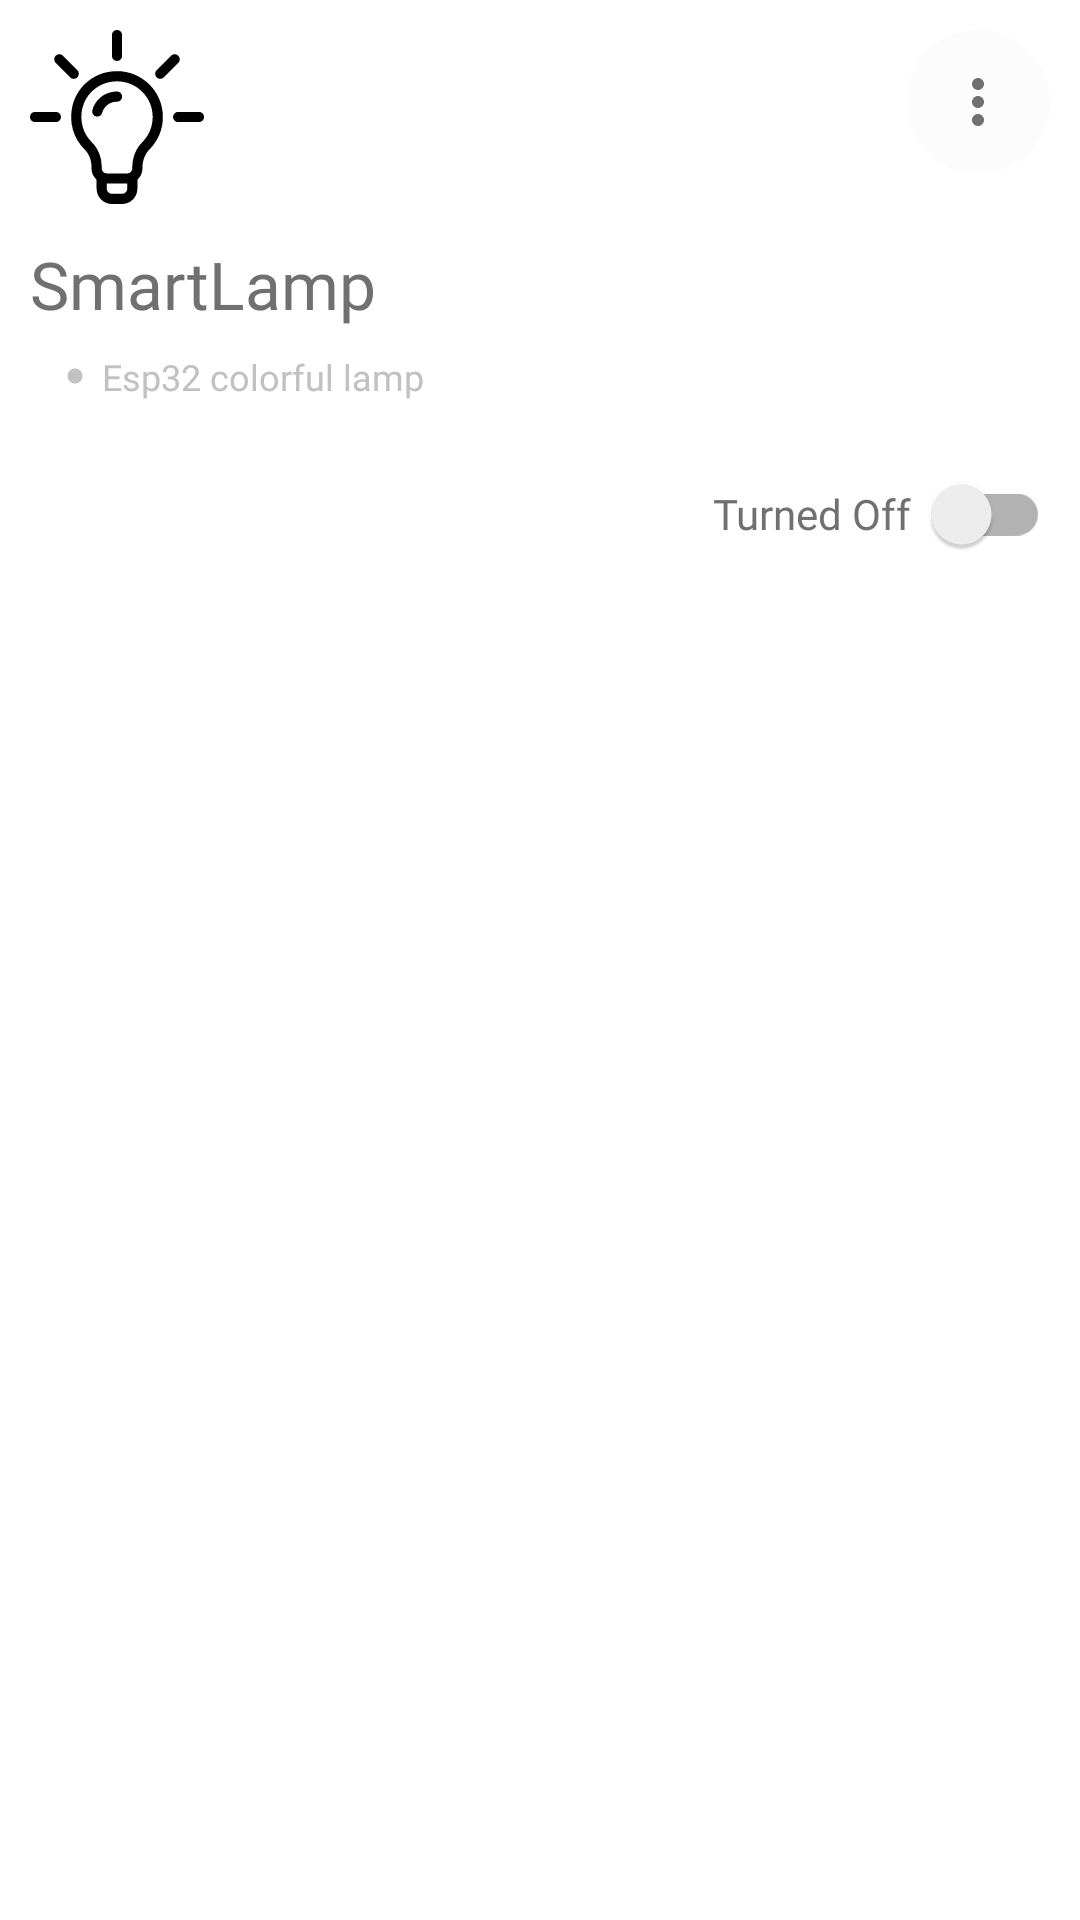

Write the Android layout XML for this screen, with the resource values it uses.
<!-- AndroidManifest.xml: application theme Theme.SmartHome -->
<!-- res/layout/device.xml -->
<?xml version="1.0" encoding="utf-8"?>
<androidx.constraintlayout.widget.ConstraintLayout xmlns:android="http://schemas.android.com/apk/res/android"
    xmlns:app="http://schemas.android.com/apk/res-auto"
    xmlns:tools="http://schemas.android.com/tools"
    android:layout_width="150dp"
    android:layout_height="250dp"
    android:background="@drawable/rounded_white_bg"
    android:padding="10dp">

    <androidx.appcompat.widget.AppCompatButton
        android:id="@+id/threedots"
        android:layout_width="48dp"
        android:layout_height="48dp"
        android:background="@drawable/back_arrow_background"
        android:drawableTop="@drawable/baseline_more_vert_24"
        android:drawableTint="@color/gray_null"
        android:paddingTop="12dp"
        app:layout_constraintEnd_toEndOf="parent"
        app:layout_constraintTop_toTopOf="@+id/imageView" />

    <ImageView
        android:id="@+id/imageView"
        android:layout_width="58dp"
        android:layout_height="58dp"
        android:src="@drawable/icon"
        app:layout_constraintStart_toStartOf="parent"
        app:layout_constraintTop_toTopOf="parent"
/>

    <TextView
        android:id="@+id/textView"
        android:layout_width="wrap_content"
        android:layout_height="wrap_content"
        android:layout_marginTop="12dp"
        android:fontFamily="@font/outfit_semibold"
        android:text="SmartLamp"
        android:textColor="@color/gray_null"
        android:textSize="22dp"
        app:layout_constraintStart_toStartOf="@+id/imageView"
        app:layout_constraintTop_toBottomOf="@+id/imageView" />

    <TextView
        android:id="@+id/Descreption"
        android:layout_width="wrap_content"
        android:layout_height="wrap_content"
        android:layout_marginStart="12dp"
        android:layout_marginTop="8dp"
        android:drawableLeft="@drawable/baseline_circle_24"
        android:drawablePadding="6dp"
        android:drawableTint="#c1c1c1"
        android:fontFamily="@font/outfit_medium"
        android:text="Esp32 colorful lamp"
        android:textColor="#c1c1c1"
        android:textSize="12dp"
        app:layout_constraintStart_toStartOf="@+id/textView"
        app:layout_constraintTop_toBottomOf="@+id/textView" />

    <androidx.appcompat.widget.SwitchCompat
        android:id="@+id/State"
        android:layout_width="wrap_content"
        android:layout_height="wrap_content"
        android:layout_marginTop="38dp"
        android:fontFamily="@font/outfit_medium"
        android:text="Turned Off  "
        android:textColor="@color/gray_null"
        app:layout_constraintEnd_toEndOf="parent"
        app:layout_constraintTop_toBottomOf="@+id/textView" />


</androidx.constraintlayout.widget.ConstraintLayout>
<!-- resources referenced by this layout -->
<resources>
  <color name="gray_null">#FF707070</color>
  <!-- drawable back_arrow_background (drawable) -->
  <?xml version="1.0" encoding="utf-8"?>
  <inset xmlns:android="http://schemas.android.com/apk/res/android">
      <ripple android:color="#BCBCBC" >
          <item>
              <shape android:shape="rectangle" android:tint="#FCFCFC">
                  <corners android:radius="500dp" />
              </shape>
          </item>
      </ripple>
  </inset>
  <!-- drawable baseline_circle_24 (drawable) -->
  <vector android:height="6dp" android:tint="#707070"
      android:viewportHeight="24" android:viewportWidth="24"
      android:width="6dp" xmlns:android="http://schemas.android.com/apk/res/android">
      <path android:fillColor="@android:color/white" android:pathData="M12,2C6.47,2 2,6.47 2,12s4.47,10 10,10 10,-4.47 10,-10S17.53,2 12,2z"/>
  </vector>
  <!-- drawable baseline_more_vert_24 (drawable) -->
  <vector android:height="24dp" android:tint="#707070"
      android:viewportHeight="24" android:viewportWidth="24"
      android:width="24dp" xmlns:android="http://schemas.android.com/apk/res/android">
      <path android:fillColor="@android:color/white" android:pathData="M12,8c1.1,0 2,-0.9 2,-2s-0.9,-2 -2,-2 -2,0.9 -2,2 0.9,2 2,2zM12,10c-1.1,0 -2,0.9 -2,2s0.9,2 2,2 2,-0.9 2,-2 -0.9,-2 -2,-2zM12,16c-1.1,0 -2,0.9 -2,2s0.9,2 2,2 2,-0.9 2,-2 -0.9,-2 -2,-2z"/>
  </vector>
  <!-- drawable rounded_white_bg (drawable) -->
  <?xml version="1.0" encoding="utf-8"?>
  <inset xmlns:android="http://schemas.android.com/apk/res/android">
      <ripple android:color="#BCBCBC" >
          <item>
              <shape android:shape="rectangle" android:tint="#fff" >
                  <corners android:radius="15dp" />
              </shape>
          </item>
      </ripple>
  </inset>
  <style name="Theme.SmartHome" parent="Theme.MaterialComponents.DayNight.NoActionBar">
          
          <item name="colorPrimary">@color/blue_main</item>
          <item name="colorPrimaryVariant">@color/purple_700</item>
          <item name="colorOnPrimary">@color/white</item>
          
          <item name="colorSecondary">@color/teal_200</item>
          <item name="colorSecondaryVariant">@color/teal_700</item>
          <item name="colorOnSecondary">@color/black</item>
          
          <item name="android:statusBarColor">?attr/colorPrimaryVariant</item>
          
      </style>
  <color name="blue_main">#FF1C4984</color>
  <color name="purple_700">#FF3700B3</color>
  <color name="white">#FFFFFFFF</color>
  <color name="teal_200">#FF03DAC5</color>
  <color name="teal_700">#FF018786</color>
  <color name="black">#FF000000</color>
</resources>
